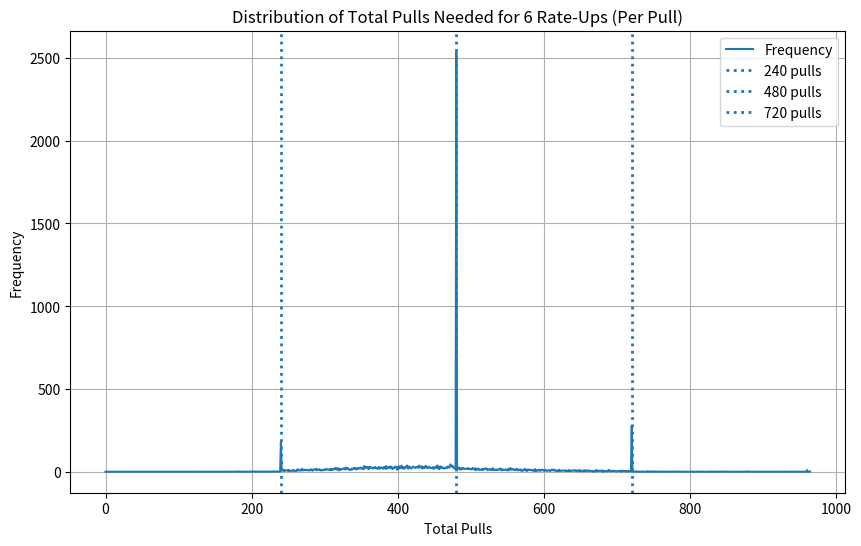
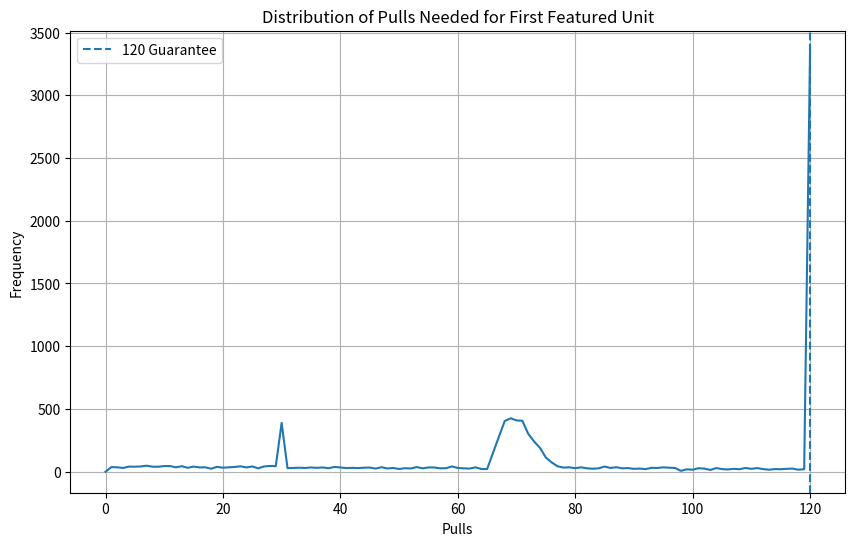

Reproduce these figures in Python, in order.
import random
import statistics
import numpy as np
import matplotlib.pyplot as plt

# --------------------
# Base rates and constants
# --------------------
BASE_SIX_STAR_RATE = 0.008
PITY_START = 65
PITY_INCREMENT = 0.05
MAX_PITY = 80

GUARANTEE_120 = 120
RATE_UP_240 = 240

BASE_FIVE_STAR_RATE = 0.08
BASE_FOUR_STAR_RATE = 0.912

# --------------------
# ARSENAL TICKETS
# --------------------
TICKETS_SIX_STAR = 2000
TICKETS_FIVE_STAR = 200
TICKETS_FOUR_STAR = 20

# --------------------
# Simulation parameters
# --------------------
TARGET_RATE_UPS = 6
EXPERIMENTS = 10000

# --------------------
# 6★ chance function with pity
# --------------------
def six_star_chance(pity):
    if pity <= PITY_START:
        return BASE_SIX_STAR_RATE
    return min(1.0, BASE_SIX_STAR_RATE + (pity - 65) * PITY_INCREMENT)

# --------------------
# Run a single experiment
# --------------------
def run_experiment():
    pulls = 0
    six_star_pity = 0
    five_star_pity = 0
    rate_up_count = 0
    tickets_total = 0

    first_rate_up_pull = None
    tickets_at_first_rate_up = None
    off_banner_before_first = 0
    hit_120_guarantee = False

    while rate_up_count < TARGET_RATE_UPS:
        pulls += 1
        #New at 30 pull free 10 pull feature. Note this is only for seasonal banners, comment out the code if needed
        if pulls == 30:
            for _ in range(10):
                free_roll = random.random()
                if free_roll < BASE_SIX_STAR_RATE:
                    tickets_total += TICKETS_SIX_STAR
                    if random.random() < 0.5:
                        rate_up_count += 1
                        if first_rate_up_pull is None:
                            first_rate_up_pull = pulls
                            tickets_at_first_rate_up = tickets_total 
                    else:
                        if first_rate_up_pull is None:
                            off_banner_before_first += 1
                # 5-Star check (Base rate only)
                elif free_roll < BASE_SIX_STAR_RATE + BASE_FIVE_STAR_RATE:
                    tickets_total += TICKETS_FIVE_STAR
                # 4-Star
                else:
                    tickets_total += TICKETS_FOUR_STAR
                            #Stop commenting here.
        if pulls == 120:
            tickets_at_120 = tickets_total
        six_star_pity += 1
        five_star_pity += 1

        current_six_star_rate = six_star_chance(six_star_pity)
        remaining_rate = 1.0 - current_six_star_rate
        current_five_star_rate = BASE_FIVE_STAR_RATE * remaining_rate

        guaranteed_5_star = five_star_pity == 10
        roll = random.random()

        # --- Hard pity ---
        if six_star_pity >= MAX_PITY:
            six_star_pity = 0
            five_star_pity = 0
            tickets_total += TICKETS_SIX_STAR
            if random.random() < 0.5:
                rate_up_count += 1
                if first_rate_up_pull is None:
                    first_rate_up_pull = pulls
                    tickets_at_first_rate_up = tickets_total
            else:
                if first_rate_up_pull is None:
                    off_banner_before_first += 1
            continue

        # --- 240 guaranteed ---
        if pulls % RATE_UP_240 == 0:
            rate_up_count += 1
            tickets_total += 0 # NO TICKETS GAINED FOR POTENTIAL TOKEN, AS WELL AS NO PITY RESET
            if first_rate_up_pull is None:
                first_rate_up_pull = pulls
                tickets_at_first_rate_up = tickets_total
            continue

        # --- 120 guaranteed first ---
        if pulls >= GUARANTEE_120 and rate_up_count == 0:
            rate_up_count += 1
            tickets_total += TICKETS_SIX_STAR
            six_star_pity = 0
            five_star_pity = 0
            first_rate_up_pull = pulls
            tickets_at_first_rate_up = tickets_total
            hit_120_guarantee = True
            continue

        # --- Normal roll ---
        if roll < current_six_star_rate:
            six_star_pity = 0
            five_star_pity = 0
            tickets_total += TICKETS_SIX_STAR
            if random.random() < 0.5:
                rate_up_count += 1
                if first_rate_up_pull is None:
                    first_rate_up_pull = pulls
                    tickets_at_first_rate_up = tickets_total
            else:
                if first_rate_up_pull is None:
                    off_banner_before_first += 1

        elif roll < current_six_star_rate + current_five_star_rate or guaranteed_5_star:
            five_star_pity = 0
            tickets_total += TICKETS_FIVE_STAR
        else:
            tickets_total += TICKETS_FOUR_STAR

    return pulls, tickets_total, first_rate_up_pull, tickets_at_first_rate_up, off_banner_before_first, hit_120_guarantee, tickets_at_120

# --------------------
# Main simulation
# --------------------
def main():
    pulls_list = []
    tickets_list = []
    first_rate_up_pulls = []
    first_rate_up_tickets = []
    off_banner_counts = []
    count_120_guarantee = 0
    tickets_at_120_guarantee = []

    for _ in range(EXPERIMENTS):
        p, t, fr, fr_t, off, g120, t120 = run_experiment()
        pulls_list.append(p)
        tickets_list.append(t)
        first_rate_up_pulls.append(fr)
        first_rate_up_tickets.append(fr_t)
        off_banner_counts.append(off)
        if g120:
            count_120_guarantee += 1
            tickets_at_120_guarantee.append(t120)

    # --------------------
    # Core statistics
    # --------------------
    best = min(pulls_list)
    worst = max(pulls_list)
    avg = sum(pulls_list) / len(pulls_list)
    median_pulls = statistics.median(pulls_list)
    p5 = int(np.percentile(pulls_list, 5))
    p95 = int(np.percentile(pulls_list, 95))

    median_pulls_int = int(median_pulls)
    tickets_at_median_6_rateups = [
        tickets
        for pull, tickets in zip(pulls_list, tickets_list)
        if pull == median_pulls_int
    ]
    median_6_rateup_tickets = sum(tickets_at_median_6_rateups) / len(tickets_at_median_6_rateups)

    avg_first_rate_up = sum(first_rate_up_pulls) / len(first_rate_up_pulls)
    at_most_80_first_rate_up = sum(
        1 for x in first_rate_up_pulls if x <= 80
    )

    median_first_rate_up_pulls = int(statistics.median(first_rate_up_pulls))
    tickets_at_median_first_rate_up = [
        tickets
        for pull, tickets in zip(first_rate_up_pulls, first_rate_up_tickets)
        if pull == median_first_rate_up_pulls
    ]
    median_first_rate_up_tickets = sum(tickets_at_median_first_rate_up) / len(tickets_at_median_first_rate_up)

    avg_tickets_120 = (
        sum(tickets_at_120_guarantee) / len(tickets_at_120_guarantee)
        if tickets_at_120_guarantee else 0
    )

    # Off-banner stats
    first_hit = sum(1 for x in off_banner_counts if x == 0)
    one = sum(1 for x in off_banner_counts if x == 1)
    two = sum(1 for x in off_banner_counts if x == 2)
    three_plus = sum(1 for x in off_banner_counts if x >= 3)

    # --------------------
    # Print results
    # --------------------
    print("========== RESULTS ==========")
    print(f"Best Luck Scenario (minimum pulls): {best}")
    print(f"Worst Luck Scenario (maximum pulls): {worst}")
    print(f"Average pulls needed for 6 rate-ups: {avg:.2f}")
    print(f"Median pulls for 6 rate-ups: {median_pulls}")
    print(f"5th percentile pulls: {p5}")
    print(f"95th percentile pulls: {p95}")
    print(f"Arsenal tickets at median pulls for 6 rate-ups: {median_6_rateup_tickets}")
    print(f"Number of weapon rolls possible at median: {median_6_rateup_tickets/1980*10:.2f}")

    print(f"\nAverage pulls for FIRST rate-up: {avg_first_rate_up:.2f}")
    print(f"Median pulls for FIRST rate-up: {median_first_rate_up_pulls}")
    print(f"Arsenal tickets for median FIRST rate-up: {median_first_rate_up_tickets}")
    print(f"Number of weapon rolls possible at median: {median_first_rate_up_tickets/1980*10:.2f}")
    print(f"Number of experiments hitting 120-pull guarantee: {count_120_guarantee}")
    print(f"Average arsenal tickets when hitting 120-pull guarantee: {avg_tickets_120:.2f}")
    print(f"Number of weapon rolls possible at average (120 guarantee): {avg_tickets_120/1980*10:.2f}")
    print(f"Number of experiments using at most 80 pulls to get at least one rate-up: {at_most_80_first_rate_up}")

    print("\nOff-banner statistics before first rate-up:")
    print(f"  First rate-up on first 6★: {first_hit}")
    print(f"  1 off-banner before first rate-up: {one}")
    print(f"  2 off-banners before first rate-up: {two}")
    print(f"  3 or more off-banners before first rate-up: {three_plus}")

    # --------------------
    # SMOOTH LINE GRAPHS (per integer)
    # --------------------
    counts = np.bincount(pulls_list)
    x = np.arange(len(counts))

    plt.figure(figsize=(10,6))
    plt.plot(x, counts, label="Frequency")

    # --- Dotted milestone lines ---
    for milestone in [240, 480, 720]:
        plt.axvline(
            milestone,
            linestyle=":",
            linewidth=2,
            label=f"{milestone} pulls"
        )

    plt.xlabel("Total Pulls")
    plt.ylabel("Frequency")
    plt.title("Distribution of Total Pulls Needed for 6 Rate-Ups (Per Pull)")
    plt.legend()
    plt.grid(True)
    plt.show()


    counts = np.bincount(first_rate_up_pulls)
    x = np.arange(len(counts))

    plt.figure(figsize=(10,6))
    plt.plot(x, counts)
    plt.axvline(120, linestyle='--', label='120 Guarantee')
    plt.xlabel("Pulls")
    plt.ylabel("Frequency")
    plt.title("Distribution of Pulls Needed for First Featured Unit")
    plt.legend()
    plt.grid(True)
    plt.show()


if __name__ == "__main__":
    main()
